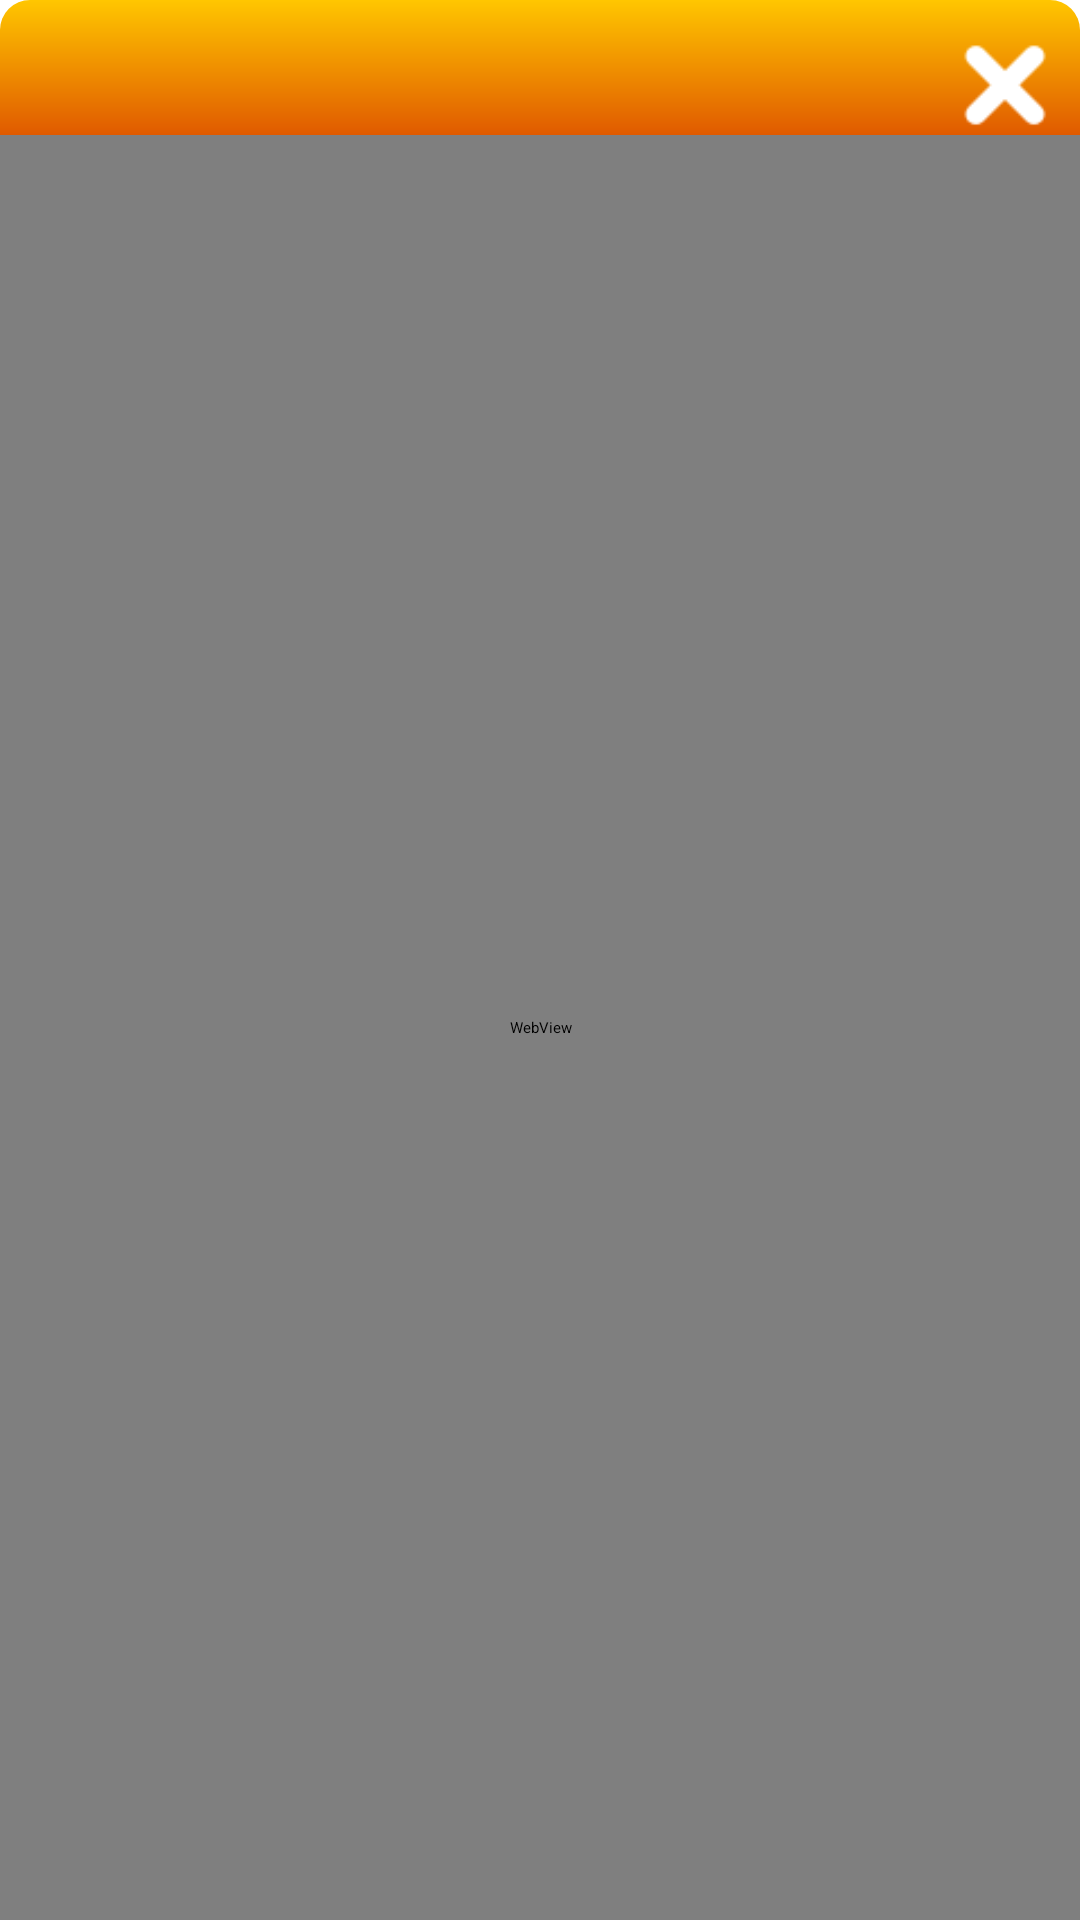

Produce the Android XML layout that renders to this screen, including the resource entries it uses.
<!-- AndroidManifest.xml: application theme AppTheme -->
<!-- res/layout/help_webview.xml -->
<RelativeLayout xmlns:android="http://schemas.android.com/apk/res/android"
    xmlns:tools="http://schemas.android.com/tools"
    android:layout_width="match_parent"
    android:layout_height="match_parent" >

    <LinearLayout
        android:layout_width="match_parent"
        android:layout_height="match_parent"
        android:orientation="vertical" >

        <LinearLayout
            android:id="@+id/commonListDialogTitleLayout"
            android:layout_width="match_parent"
            android:layout_height="45dp"
            android:layout_gravity="center_vertical"
            android:background="@drawable/dialog_title_bg"
            android:orientation="horizontal" >

            <TextView
                android:id="@+id/tv_title"
                android:layout_width="wrap_content"
                android:layout_height="match_parent"
                android:layout_marginLeft="15dp"
                android:gravity="left|center_vertical"
                android:singleLine="false"
                android:textColor="#ffffff"
                android:textSize="18sp" />

            <View
                android:layout_width="0dp"
                android:layout_height="match_parent"
                android:layout_weight="1" />

            <Button
                android:id="@+id/btn_close"
                android:layout_width="30dip"
                android:layout_height="30dip"
                android:layout_marginRight="10dp"
                android:background="@drawable/btn_selector_close"
                android:gravity="right|center_vertical" />
        </LinearLayout>

        <WebView
            android:id="@+id/helpPopupWebView"
            android:layout_width="match_parent"
            android:layout_height="match_parent" />
    </LinearLayout>

</RelativeLayout>
<!-- resources referenced by this layout -->
<resources>
  <!-- drawable btn_selector_close (drawable) -->
  <?xml version="1.0" encoding="utf-8"?>
  <selector xmlns:android="http://schemas.android.com/apk/res/android">
  
      <item android:drawable="@drawable/close_off" android:state_pressed="true"/>
      <item android:drawable="@drawable/close_off" android:state_selected="true"/>
      <item android:drawable="@drawable/close_on" android:state_enabled="true"/>
      <item android:drawable="@drawable/close_on" android:state_enabled="false"/>
  
  </selector>
  <!-- drawable dialog_title_bg (drawable) -->
  <?xml version="1.0" encoding="utf-8"?>
  
  <shape xmlns:android="http://schemas.android.com/apk/res/android" >
  
      <gradient
          android:angle="90"
          android:endColor="#ffc600"
          android:startColor="#e05a00" />
  
      <corners
          android:topLeftRadius="10dp"
          android:topRightRadius="10dp" />
  
  </shape>
  <style name="AppTheme" parent="AppBaseTheme">
          
      </style>
  <!-- drawable close_off: png bitmap (drawable, 2037 bytes) -->
  <!-- drawable close_on: png bitmap (drawable, 1305 bytes) -->
</resources>
